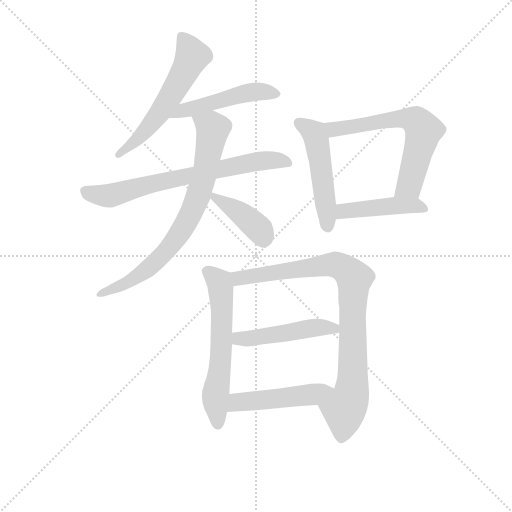
t = 0.00 s
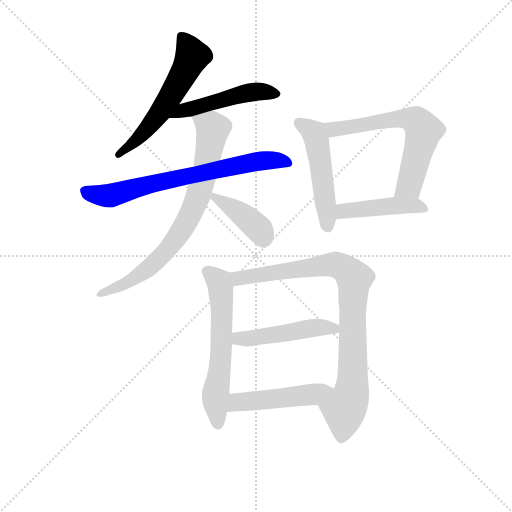
t = 1.80 s
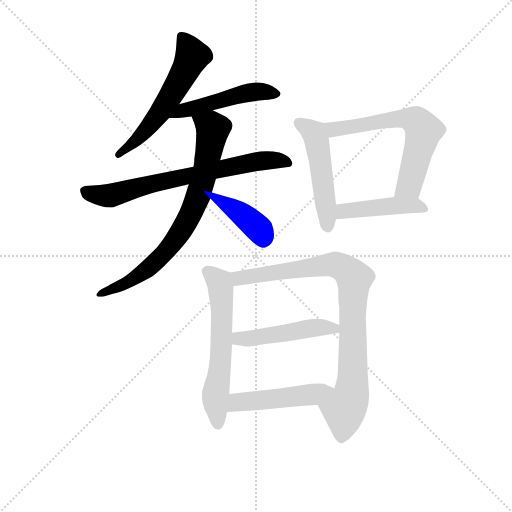
t = 3.60 s
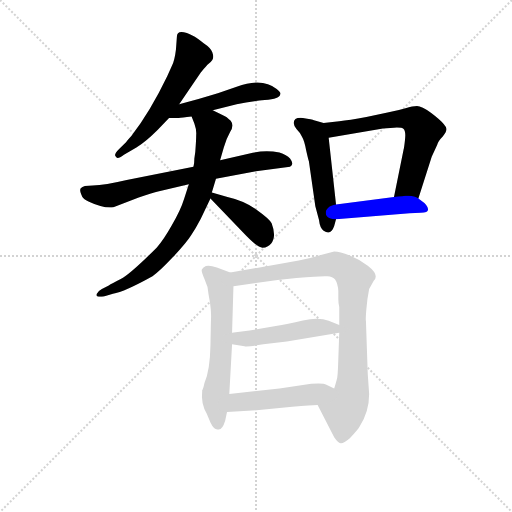
t = 5.40 s
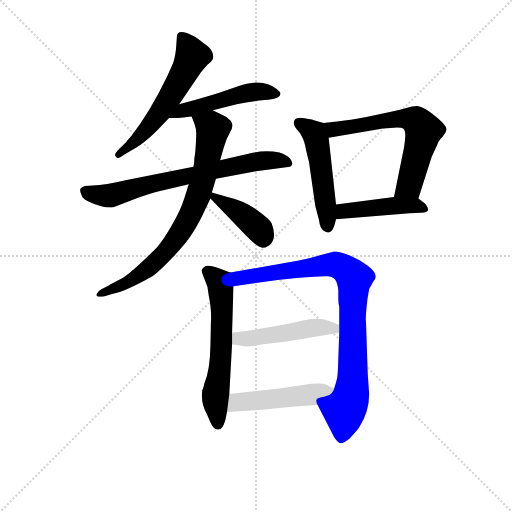
t = 7.20 s
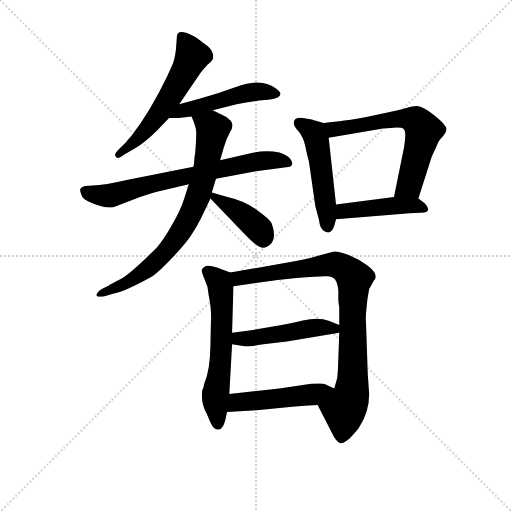
t = 9.00 s

The animated SVG that drew these frames (rendered in a browser with its animation timeline set to each time). Animation: 12 CSS @keyframes rules; one cycle of 9.00 s.

<svg version="1.1" viewBox="0 0 1024 1024" xmlns="http://www.w3.org/2000/svg">
  <g stroke="lightgray" stroke-dasharray="1,1" stroke-width="1" transform="scale(4, 4)">
    <line x1="0" y1="0" x2="256" y2="256"></line>
    <line x1="256" y1="0" x2="0" y2="256"></line>
    <line x1="128" y1="0" x2="128" y2="256"></line>
    <line x1="0" y1="128" x2="256" y2="128"></line>
  </g>
<g transform="scale(0.92, -0.92) translate(60, -900)">
   <style type="text/css">
    @keyframes keyframes0 {
      from {
       stroke: blue;
       stroke-dashoffset: 574;
       stroke-width: 128;
       }
       65% {
       animation-timing-function: step-end;
       stroke: blue;
       stroke-dashoffset: 0;
       stroke-width: 128;
       }
       to {
       stroke: black;
       stroke-width: 1024;
       }
       }
       #make-me-a-hanzi-animation-0 {
         animation: keyframes0 0.717122s both;
         animation-delay: 0.000000s;
         animation-timing-function: linear;
       }
    @keyframes keyframes1 {
      from {
       stroke: blue;
       stroke-dashoffset: 492;
       stroke-width: 128;
       }
       62% {
       animation-timing-function: step-end;
       stroke: blue;
       stroke-dashoffset: 0;
       stroke-width: 128;
       }
       to {
       stroke: black;
       stroke-width: 1024;
       }
       }
       #make-me-a-hanzi-animation-1 {
         animation: keyframes1 0.650391s both;
         animation-delay: 0.717122s;
         animation-timing-function: linear;
       }
    @keyframes keyframes2 {
      from {
       stroke: blue;
       stroke-dashoffset: 708;
       stroke-width: 128;
       }
       70% {
       animation-timing-function: step-end;
       stroke: blue;
       stroke-dashoffset: 0;
       stroke-width: 128;
       }
       to {
       stroke: black;
       stroke-width: 1024;
       }
       }
       #make-me-a-hanzi-animation-2 {
         animation: keyframes2 0.826172s both;
         animation-delay: 1.367513s;
         animation-timing-function: linear;
       }
    @keyframes keyframes3 {
      from {
       stroke: blue;
       stroke-dashoffset: 762;
       stroke-width: 128;
       }
       71% {
       animation-timing-function: step-end;
       stroke: blue;
       stroke-dashoffset: 0;
       stroke-width: 128;
       }
       to {
       stroke: black;
       stroke-width: 1024;
       }
       }
       #make-me-a-hanzi-animation-3 {
         animation: keyframes3 0.870117s both;
         animation-delay: 2.193685s;
         animation-timing-function: linear;
       }
    @keyframes keyframes4 {
      from {
       stroke: blue;
       stroke-dashoffset: 403;
       stroke-width: 128;
       }
       57% {
       animation-timing-function: step-end;
       stroke: blue;
       stroke-dashoffset: 0;
       stroke-width: 128;
       }
       to {
       stroke: black;
       stroke-width: 1024;
       }
       }
       #make-me-a-hanzi-animation-4 {
         animation: keyframes4 0.577962s both;
         animation-delay: 3.063802s;
         animation-timing-function: linear;
       }
    @keyframes keyframes5 {
      from {
       stroke: blue;
       stroke-dashoffset: 496;
       stroke-width: 128;
       }
       62% {
       animation-timing-function: step-end;
       stroke: blue;
       stroke-dashoffset: 0;
       stroke-width: 128;
       }
       to {
       stroke: black;
       stroke-width: 1024;
       }
       }
       #make-me-a-hanzi-animation-5 {
         animation: keyframes5 0.653646s both;
         animation-delay: 3.641764s;
         animation-timing-function: linear;
       }
    @keyframes keyframes6 {
      from {
       stroke: blue;
       stroke-dashoffset: 638;
       stroke-width: 128;
       }
       67% {
       animation-timing-function: step-end;
       stroke: blue;
       stroke-dashoffset: 0;
       stroke-width: 128;
       }
       to {
       stroke: black;
       stroke-width: 1024;
       }
       }
       #make-me-a-hanzi-animation-6 {
         animation: keyframes6 0.769206s both;
         animation-delay: 4.295410s;
         animation-timing-function: linear;
       }
    @keyframes keyframes7 {
      from {
       stroke: blue;
       stroke-dashoffset: 451;
       stroke-width: 128;
       }
       59% {
       animation-timing-function: step-end;
       stroke: blue;
       stroke-dashoffset: 0;
       stroke-width: 128;
       }
       to {
       stroke: black;
       stroke-width: 1024;
       }
       }
       #make-me-a-hanzi-animation-7 {
         animation: keyframes7 0.617025s both;
         animation-delay: 5.064616s;
         animation-timing-function: linear;
       }
    @keyframes keyframes8 {
      from {
       stroke: blue;
       stroke-dashoffset: 603;
       stroke-width: 128;
       }
       66% {
       animation-timing-function: step-end;
       stroke: blue;
       stroke-dashoffset: 0;
       stroke-width: 128;
       }
       to {
       stroke: black;
       stroke-width: 1024;
       }
       }
       #make-me-a-hanzi-animation-8 {
         animation: keyframes8 0.740723s both;
         animation-delay: 5.681641s;
         animation-timing-function: linear;
       }
    @keyframes keyframes9 {
      from {
       stroke: blue;
       stroke-dashoffset: 884;
       stroke-width: 128;
       }
       74% {
       animation-timing-function: step-end;
       stroke: blue;
       stroke-dashoffset: 0;
       stroke-width: 128;
       }
       to {
       stroke: black;
       stroke-width: 1024;
       }
       }
       #make-me-a-hanzi-animation-9 {
         animation: keyframes9 0.969401s both;
         animation-delay: 6.422363s;
         animation-timing-function: linear;
       }
    @keyframes keyframes10 {
      from {
       stroke: blue;
       stroke-dashoffset: 480;
       stroke-width: 128;
       }
       61% {
       animation-timing-function: step-end;
       stroke: blue;
       stroke-dashoffset: 0;
       stroke-width: 128;
       }
       to {
       stroke: black;
       stroke-width: 1024;
       }
       }
       #make-me-a-hanzi-animation-10 {
         animation: keyframes10 0.640625s both;
         animation-delay: 7.391764s;
         animation-timing-function: linear;
       }
    @keyframes keyframes11 {
      from {
       stroke: blue;
       stroke-dashoffset: 484;
       stroke-width: 128;
       }
       61% {
       animation-timing-function: step-end;
       stroke: blue;
       stroke-dashoffset: 0;
       stroke-width: 128;
       }
       to {
       stroke: black;
       stroke-width: 1024;
       }
       }
       #make-me-a-hanzi-animation-11 {
         animation: keyframes11 0.643880s both;
         animation-delay: 8.032389s;
         animation-timing-function: linear;
       }
</style>
<path d="M 329.5 673.5 L 376.5 742.5 Q 389.5 758.5 393.5 761.5 Q 397.5 763.5 401.5 769.5 Q 405.5 775.5 401.5 786.5 Q 397.5 796.5 383.5 805.5 Q 368.5 817.5 362.5 820.5 Q 324.5 840.5 324.5 819.5 L 322.5 792.5 Q 319.5 767.5 313.5 756.5 L 303.5 734.5 Q 266.5 657.5 225.5 604.5 Q 215.5 593.5 214.5 591.5 L 198.5 575.5 Q 188.5 565.5 190.5 561.5 Q 192.5 557.5 195.5 556.5 Q 198.5 555.5 209.5 563.5 L 236.5 579.5 Q 256.5 591.5 282.5 617.5 L 307.5 643.5 L 329.5 673.5 Z" fill="lightgray"></path> 
<path d="M 307.5 643.5 L 328.5 643.5 Q 334.5 643.5 356.5 646.5 L 402.5 660.5 L 454.5 673.5 Q 482.5 679.5 515.5 682.5 Q 548.5 684.5 549.5 695.5 Q 551.5 698.5 541.5 706.5 Q 510.5 732.5 454.5 711.5 L 413.5 697.5 Q 371.5 684.5 329.5 673.5 C 300.5 665.5 277.5 643.5 307.5 643.5 Z" fill="lightgray"></path> 
<path d="M 360.5 537.5 L 215.5 508.5 Q 168.5 497.5 141.5 496.5 L 124.5 495.5 Q 118.5 493.5 115.5 490.5 Q 112.5 486.5 116.5 477.5 Q 119.5 466.5 133.5 461.5 Q 165.5 446.5 186.5 449.5 L 241.5 470.5 Q 273.5 481.5 283.5 483.5 L 350.5 499.5 L 409.5 511.5 L 496.5 527.5 L 570.5 537.5 Q 580.5 542.5 570.5 555.5 Q 563.5 563.5 547.5 568.5 Q 515.5 574.5 482.5 566.5 L 418.5 551.5 L 360.5 537.5 Z" fill="lightgray"></path> 
<path d="M 356.5 646.5 L 362.5 631.5 Q 367.5 617.5 366.5 606.5 Q 366.5 595.5 364.5 569.5 L 362.5 555.5 Q 362.5 543.5 360.5 537.5 L 350.5 499.5 L 340.5 468.5 Q 332.5 442.5 313.5 410.5 Q 295.5 378.5 280.5 361.5 Q 222.5 303.5 202.5 293.5 Q 182.5 283.5 176.5 279.5 L 161.5 271.5 Q 152.5 266.5 150.5 261.5 Q 148.5 256.5 152.5 255.5 Q 156.5 254.5 165.5 255.5 L 185.5 261.5 Q 210.5 265.5 271.5 299.5 Q 285.5 308.5 315.5 340.5 Q 345.5 372.5 355.5 388.5 Q 365.5 403.5 376.5 424.5 L 397.5 468.5 L 400.5 481.5 L 409.5 511.5 L 418.5 551.5 L 426.5 579.5 Q 432.5 599.5 440.5 613.5 Q 449.5 627.5 441.5 637.5 Q 433.5 646.5 422.5 650.5 L 402.5 660.5 C 375.5 673.5 345.5 674.5 356.5 646.5 Z" fill="lightgray"></path> 
<path d="M 397.5 468.5 L 468.5 394.5 Q 499.5 361.5 510.5 361.5 Q 522.5 361.5 529.5 370.5 Q 541.5 385.5 530.5 414.5 Q 526.5 423.5 498.5 443.5 Q 470.5 463.5 434.5 471.5 L 400.5 481.5 C 378.5 487.5 378.5 487.5 397.5 468.5 Z" fill="lightgray"></path> 
<path d="M 578.5 632.5 Q 578.5 627.5 584.5 619.5 Q 593.5 610.5 596.5 602.5 Q 601.5 594.5 605.5 573.5 Q 610.5 551.5 611.5 549.5 L 625.5 451.5 L 633.5 421.5 Q 635.5 403.5 643.5 398.5 Q 659.5 387.5 666.5 408.5 L 670.5 423.5 L 670.5 455.5 L 654.5 600.5 C 651.5 630.5 651.5 630.5 643.5 632.5 L 622.5 638.5 Q 619.5 640.5 598.5 643.5 Q 578.5 645.5 578.5 632.5 Z" fill="lightgray"></path> 
<path d="M 849.5 468.5 L 878.5 559.5 L 890.5 585.5 Q 892.5 593.5 902.5 603.5 Q 910.5 613.5 910.5 618.5 Q 911.5 622.5 904.5 630.5 Q 898.5 638.5 877.5 654.5 Q 856.5 669.5 846.5 669.5 Q 837.5 669.5 821.5 664.5 Q 805.5 659.5 782.5 655.5 L 736.5 645.5 Q 698.5 638.5 677.5 636.5 L 643.5 632.5 C 613.5 628.5 624.5 595.5 654.5 600.5 L 772.5 620.5 L 796.5 622.5 Q 813.5 623.5 817.5 619.5 Q 822.5 614.5 820.5 596.5 Q 818.5 577.5 817.5 575.5 L 796.5 471.5 C 790.5 442.5 840.5 439.5 849.5 468.5 Z" fill="lightgray"></path> 
<path d="M 670.5 423.5 L 830.5 436.5 Q 839.5 437.5 854.5 437.5 Q 870.5 437.5 870.5 444.5 Q 870.5 450.5 862.5 458.5 L 849.5 468.5 C 838.5 476.5 826.5 475.5 796.5 471.5 L 670.5 455.5 C 640.5 451.5 640.5 421.5 670.5 423.5 Z" fill="lightgray"></path> 
<path d="M 379.5 51.5 L 379.5 49.5 Q 376.5 22.5 389.5 0.5 L 397.5 -18.5 Q 405.5 -35.5 414.5 -33.5 Q 423.5 -34.5 429.5 -14.5 L 433.5 4.5 L 438.5 43.5 L 444.5 151.5 L 444.5 176.5 L 447.5 277.5 C 448.5 304.5 448.5 304.5 440.5 307.5 L 411.5 318.5 Q 394.5 324.5 387.5 321.5 Q 380.5 317.5 378.5 313.5 Q 377.5 309.5 384.5 293.5 Q 392.5 277.5 393.5 259.5 Q 400.5 224.5 398.5 199.5 L 397.5 149.5 Q 396.5 94.5 384.5 67.5 Q 381.5 53.5 379.5 51.5 Z" fill="lightgray"></path> 
<path d="M 630.5 19.5 L 666.5 -50.5 Q 674.5 -62.5 680.5 -63.5 Q 686.5 -64.5 700.5 -52.5 Q 717.5 -34.5 721.5 -27.5 Q 742.5 4.5 742.5 43.5 L 739.5 86.5 L 735.5 202.5 Q 734.5 205.5 736.5 228.5 Q 738.5 251.5 742.5 271.5 L 752.5 289.5 Q 765.5 302.5 739.5 322.5 Q 722.5 335.5 700.5 344.5 Q 678.5 353.5 666.5 353.5 L 637.5 345.5 Q 615.5 338.5 589.5 333.5 L 440.5 307.5 C 410.5 302.5 417.5 273.5 447.5 277.5 L 543.5 291.5 L 584.5 295.5 Q 639.5 300.5 651.5 299.5 Q 663.5 298.5 668.5 292.5 Q 674.5 283.5 675.5 267.5 L 675.5 249.5 Q 675.5 240.5 677.5 232.5 L 677.5 193.5 L 677.5 176.5 L 675.5 120.5 Q 674.5 87.5 673.5 82.5 Q 673.5 77.5 666.5 55.5 C 658.5 26.5 616.5 46.5 630.5 19.5 Z" fill="lightgray"></path> 
<path d="M 444.5 151.5 L 471.5 147.5 Q 476.5 145.5 512.5 151.5 L 563.5 157.5 L 677.5 176.5 C 707.5 181.5 705.5 182.5 677.5 193.5 L 654.5 202.5 Q 633.5 211.5 598.5 203.5 Q 564.5 195.5 539.5 191.5 L 482.5 181.5 L 452.5 177.5 Q 446.5 177.5 444.5 176.5 C 414.5 172.5 414.5 155.5 444.5 151.5 Z" fill="lightgray"></path> 
<path d="M 433.5 4.5 L 488.5 7.5 L 575.5 15.5 Q 617.5 19.5 630.5 19.5 C 660.5 20.5 693.5 42.5 666.5 55.5 L 649.5 63.5 Q 643.5 67.5 616.5 65.5 L 547.5 55.5 L 438.5 43.5 C 408.5 40.5 403.5 2.5 433.5 4.5 Z" fill="lightgray"></path> 
      <clipPath id="make-me-a-hanzi-clip-0">
      <path d="M 329.5 673.5 L 376.5 742.5 Q 389.5 758.5 393.5 761.5 Q 397.5 763.5 401.5 769.5 Q 405.5 775.5 401.5 786.5 Q 397.5 796.5 383.5 805.5 Q 368.5 817.5 362.5 820.5 Q 324.5 840.5 324.5 819.5 L 322.5 792.5 Q 319.5 767.5 313.5 756.5 L 303.5 734.5 Q 266.5 657.5 225.5 604.5 Q 215.5 593.5 214.5 591.5 L 198.5 575.5 Q 188.5 565.5 190.5 561.5 Q 192.5 557.5 195.5 556.5 Q 198.5 555.5 209.5 563.5 L 236.5 579.5 Q 256.5 591.5 282.5 617.5 L 307.5 643.5 L 329.5 673.5 Z" fill="lightgray"></path>
      </clipPath>
      <path clip-path="url(#make-me-a-hanzi-clip-0)" d="M 335.5 820.5 L 357.5 778.5 L 340.5 741.5 L 287.5 654.5 L 234.5 593.5 L 197.5 563.5 " fill="none" id="make-me-a-hanzi-animation-0" stroke-dasharray="446 892" stroke-linecap="round"></path>

      <clipPath id="make-me-a-hanzi-clip-1">
      <path d="M 307.5 643.5 L 328.5 643.5 Q 334.5 643.5 356.5 646.5 L 402.5 660.5 L 454.5 673.5 Q 482.5 679.5 515.5 682.5 Q 548.5 684.5 549.5 695.5 Q 551.5 698.5 541.5 706.5 Q 510.5 732.5 454.5 711.5 L 413.5 697.5 Q 371.5 684.5 329.5 673.5 C 300.5 665.5 277.5 643.5 307.5 643.5 Z" fill="lightgray"></path>
      </clipPath>
      <path clip-path="url(#make-me-a-hanzi-clip-1)" d="M 312.5 647.5 L 337.5 659.5 L 469.5 696.5 L 497.5 701.5 L 540.5 697.5 " fill="none" id="make-me-a-hanzi-animation-1" stroke-dasharray="364 728" stroke-linecap="round"></path>

      <clipPath id="make-me-a-hanzi-clip-2">
      <path d="M 360.5 537.5 L 215.5 508.5 Q 168.5 497.5 141.5 496.5 L 124.5 495.5 Q 118.5 493.5 115.5 490.5 Q 112.5 486.5 116.5 477.5 Q 119.5 466.5 133.5 461.5 Q 165.5 446.5 186.5 449.5 L 241.5 470.5 Q 273.5 481.5 283.5 483.5 L 350.5 499.5 L 409.5 511.5 L 496.5 527.5 L 570.5 537.5 Q 580.5 542.5 570.5 555.5 Q 563.5 563.5 547.5 568.5 Q 515.5 574.5 482.5 566.5 L 418.5 551.5 L 360.5 537.5 Z" fill="lightgray"></path>
      </clipPath>
      <path clip-path="url(#make-me-a-hanzi-clip-2)" d="M 124.5 484.5 L 148.5 476.5 L 184.5 475.5 L 269.5 500.5 L 493.5 548.5 L 538.5 552.5 L 565.5 546.5 " fill="none" id="make-me-a-hanzi-animation-2" stroke-dasharray="580 1160" stroke-linecap="round"></path>

      <clipPath id="make-me-a-hanzi-clip-3">
      <path d="M 356.5 646.5 L 362.5 631.5 Q 367.5 617.5 366.5 606.5 Q 366.5 595.5 364.5 569.5 L 362.5 555.5 Q 362.5 543.5 360.5 537.5 L 350.5 499.5 L 340.5 468.5 Q 332.5 442.5 313.5 410.5 Q 295.5 378.5 280.5 361.5 Q 222.5 303.5 202.5 293.5 Q 182.5 283.5 176.5 279.5 L 161.5 271.5 Q 152.5 266.5 150.5 261.5 Q 148.5 256.5 152.5 255.5 Q 156.5 254.5 165.5 255.5 L 185.5 261.5 Q 210.5 265.5 271.5 299.5 Q 285.5 308.5 315.5 340.5 Q 345.5 372.5 355.5 388.5 Q 365.5 403.5 376.5 424.5 L 397.5 468.5 L 400.5 481.5 L 409.5 511.5 L 418.5 551.5 L 426.5 579.5 Q 432.5 599.5 440.5 613.5 Q 449.5 627.5 441.5 637.5 Q 433.5 646.5 422.5 650.5 L 402.5 660.5 C 375.5 673.5 345.5 674.5 356.5 646.5 Z" fill="lightgray"></path>
      </clipPath>
      <path clip-path="url(#make-me-a-hanzi-clip-3)" d="M 363.5 644.5 L 402.5 619.5 L 373.5 480.5 L 345.5 417.5 L 295.5 346.5 L 264.5 317.5 L 208.5 281.5 L 159.5 261.5 " fill="none" id="make-me-a-hanzi-animation-3" stroke-dasharray="634 1268" stroke-linecap="round"></path>

      <clipPath id="make-me-a-hanzi-clip-4">
      <path d="M 397.5 468.5 L 468.5 394.5 Q 499.5 361.5 510.5 361.5 Q 522.5 361.5 529.5 370.5 Q 541.5 385.5 530.5 414.5 Q 526.5 423.5 498.5 443.5 Q 470.5 463.5 434.5 471.5 L 400.5 481.5 C 378.5 487.5 378.5 487.5 397.5 468.5 Z" fill="lightgray"></path>
      </clipPath>
      <path clip-path="url(#make-me-a-hanzi-clip-4)" d="M 404.5 473.5 L 489.5 415.5 L 504.5 400.5 L 512.5 379.5 " fill="none" id="make-me-a-hanzi-animation-4" stroke-dasharray="275 550" stroke-linecap="round"></path>

      <clipPath id="make-me-a-hanzi-clip-5">
      <path d="M 578.5 632.5 Q 578.5 627.5 584.5 619.5 Q 593.5 610.5 596.5 602.5 Q 601.5 594.5 605.5 573.5 Q 610.5 551.5 611.5 549.5 L 625.5 451.5 L 633.5 421.5 Q 635.5 403.5 643.5 398.5 Q 659.5 387.5 666.5 408.5 L 670.5 423.5 L 670.5 455.5 L 654.5 600.5 C 651.5 630.5 651.5 630.5 643.5 632.5 L 622.5 638.5 Q 619.5 640.5 598.5 643.5 Q 578.5 645.5 578.5 632.5 Z" fill="lightgray"></path>
      </clipPath>
      <path clip-path="url(#make-me-a-hanzi-clip-5)" d="M 592.5 630.5 L 620.5 612.5 L 627.5 597.5 L 652.5 408.5 " fill="none" id="make-me-a-hanzi-animation-5" stroke-dasharray="368 736" stroke-linecap="round"></path>

      <clipPath id="make-me-a-hanzi-clip-6">
      <path d="M 849.5 468.5 L 878.5 559.5 L 890.5 585.5 Q 892.5 593.5 902.5 603.5 Q 910.5 613.5 910.5 618.5 Q 911.5 622.5 904.5 630.5 Q 898.5 638.5 877.5 654.5 Q 856.5 669.5 846.5 669.5 Q 837.5 669.5 821.5 664.5 Q 805.5 659.5 782.5 655.5 L 736.5 645.5 Q 698.5 638.5 677.5 636.5 L 643.5 632.5 C 613.5 628.5 624.5 595.5 654.5 600.5 L 772.5 620.5 L 796.5 622.5 Q 813.5 623.5 817.5 619.5 Q 822.5 614.5 820.5 596.5 Q 818.5 577.5 817.5 575.5 L 796.5 471.5 C 790.5 442.5 840.5 439.5 849.5 468.5 Z" fill="lightgray"></path>
      </clipPath>
      <path clip-path="url(#make-me-a-hanzi-clip-6)" d="M 649.5 628.5 L 665.5 618.5 L 792.5 640.5 L 845.5 636.5 L 860.5 616.5 L 855.5 593.5 L 829.5 496.5 L 803.5 477.5 " fill="none" id="make-me-a-hanzi-animation-6" stroke-dasharray="510 1020" stroke-linecap="round"></path>

      <clipPath id="make-me-a-hanzi-clip-7">
      <path d="M 670.5 423.5 L 830.5 436.5 Q 839.5 437.5 854.5 437.5 Q 870.5 437.5 870.5 444.5 Q 870.5 450.5 862.5 458.5 L 849.5 468.5 C 838.5 476.5 826.5 475.5 796.5 471.5 L 670.5 455.5 C 640.5 451.5 640.5 421.5 670.5 423.5 Z" fill="lightgray"></path>
      </clipPath>
      <path clip-path="url(#make-me-a-hanzi-clip-7)" d="M 677.5 428.5 L 684.5 439.5 L 696.5 443.5 L 790.5 452.5 L 842.5 453.5 L 863.5 445.5 " fill="none" id="make-me-a-hanzi-animation-7" stroke-dasharray="323 646" stroke-linecap="round"></path>

      <clipPath id="make-me-a-hanzi-clip-8">
      <path d="M 379.5 51.5 L 379.5 49.5 Q 376.5 22.5 389.5 0.5 L 397.5 -18.5 Q 405.5 -35.5 414.5 -33.5 Q 423.5 -34.5 429.5 -14.5 L 433.5 4.5 L 438.5 43.5 L 444.5 151.5 L 444.5 176.5 L 447.5 277.5 C 448.5 304.5 448.5 304.5 440.5 307.5 L 411.5 318.5 Q 394.5 324.5 387.5 321.5 Q 380.5 317.5 378.5 313.5 Q 377.5 309.5 384.5 293.5 Q 392.5 277.5 393.5 259.5 Q 400.5 224.5 398.5 199.5 L 397.5 149.5 Q 396.5 94.5 384.5 67.5 Q 381.5 53.5 379.5 51.5 Z" fill="lightgray"></path>
      </clipPath>
      <path clip-path="url(#make-me-a-hanzi-clip-8)" d="M 388.5 311.5 L 410.5 294.5 L 419.5 278.5 L 421.5 145.5 L 407.5 33.5 L 413.5 -21.5 " fill="none" id="make-me-a-hanzi-animation-8" stroke-dasharray="475 950" stroke-linecap="round"></path>

      <clipPath id="make-me-a-hanzi-clip-9">
      <path d="M 630.5 19.5 L 666.5 -50.5 Q 674.5 -62.5 680.5 -63.5 Q 686.5 -64.5 700.5 -52.5 Q 717.5 -34.5 721.5 -27.5 Q 742.5 4.5 742.5 43.5 L 739.5 86.5 L 735.5 202.5 Q 734.5 205.5 736.5 228.5 Q 738.5 251.5 742.5 271.5 L 752.5 289.5 Q 765.5 302.5 739.5 322.5 Q 722.5 335.5 700.5 344.5 Q 678.5 353.5 666.5 353.5 L 637.5 345.5 Q 615.5 338.5 589.5 333.5 L 440.5 307.5 C 410.5 302.5 417.5 273.5 447.5 277.5 L 543.5 291.5 L 584.5 295.5 Q 639.5 300.5 651.5 299.5 Q 663.5 298.5 668.5 292.5 Q 674.5 283.5 675.5 267.5 L 675.5 249.5 Q 675.5 240.5 677.5 232.5 L 677.5 193.5 L 677.5 176.5 L 675.5 120.5 Q 674.5 87.5 673.5 82.5 Q 673.5 77.5 666.5 55.5 C 658.5 26.5 616.5 46.5 630.5 19.5 Z" fill="lightgray"></path>
      </clipPath>
      <path clip-path="url(#make-me-a-hanzi-clip-9)" d="M 449.5 301.5 L 459.5 295.5 L 667.5 325.5 L 694.5 312.5 L 710.5 294.5 L 706.5 71.5 L 699.5 27.5 L 688.5 10.5 L 681.5 -53.5 " fill="none" id="make-me-a-hanzi-animation-9" stroke-dasharray="756 1512" stroke-linecap="round"></path>

      <clipPath id="make-me-a-hanzi-clip-10">
      <path d="M 444.5 151.5 L 471.5 147.5 Q 476.5 145.5 512.5 151.5 L 563.5 157.5 L 677.5 176.5 C 707.5 181.5 705.5 182.5 677.5 193.5 L 654.5 202.5 Q 633.5 211.5 598.5 203.5 Q 564.5 195.5 539.5 191.5 L 482.5 181.5 L 452.5 177.5 Q 446.5 177.5 444.5 176.5 C 414.5 172.5 414.5 155.5 444.5 151.5 Z" fill="lightgray"></path>
      </clipPath>
      <path clip-path="url(#make-me-a-hanzi-clip-10)" d="M 449.5 170.5 L 483.5 163.5 L 634.5 188.5 L 669.5 180.5 " fill="none" id="make-me-a-hanzi-animation-10" stroke-dasharray="352 704" stroke-linecap="round"></path>

      <clipPath id="make-me-a-hanzi-clip-11">
      <path d="M 433.5 4.5 L 488.5 7.5 L 575.5 15.5 Q 617.5 19.5 630.5 19.5 C 660.5 20.5 693.5 42.5 666.5 55.5 L 649.5 63.5 Q 643.5 67.5 616.5 65.5 L 547.5 55.5 L 438.5 43.5 C 408.5 40.5 403.5 2.5 433.5 4.5 Z" fill="lightgray"></path>
      </clipPath>
      <path clip-path="url(#make-me-a-hanzi-clip-11)" d="M 440.5 10.5 L 456.5 25.5 L 583.5 37.5 L 660.5 52.5 " fill="none" id="make-me-a-hanzi-animation-11" stroke-dasharray="356 712" stroke-linecap="round"></path>

</g>
</svg>
